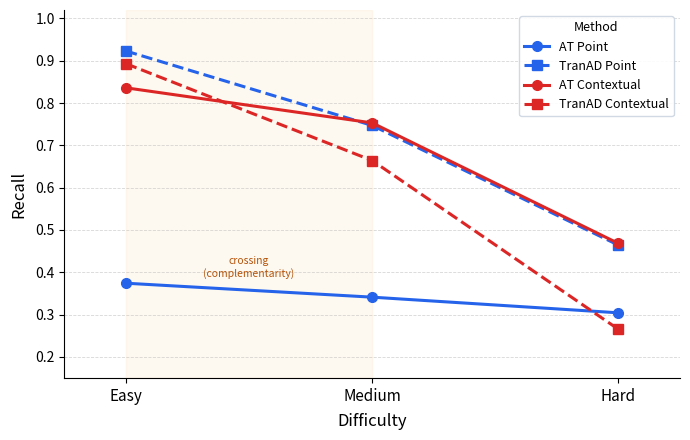

Reproduce this figure in Python.
import matplotlib.pyplot as plt
import matplotlib.ticker as ticker
import numpy as np

# --- Data from Table 3 ---
difficulties = ["Easy", "Medium", "Hard"]
x = np.arange(len(difficulties))

data = {
    "AT Point": [0.374, 0.341, 0.304],
    "TranAD Point": [0.923, 0.747, 0.464],
    "AT Contextual": [0.836, 0.753, 0.468],
    "TranAD Contextual": [0.893, 0.664, 0.265],
}

# --- Style config ---
styles = {
    "AT Point": dict(color="#2563EB", marker="o", linestyle="-", linewidth=2.2),
    "TranAD Point": dict(color="#2563EB", marker="s", linestyle="--", linewidth=2.2),
    "AT Contextual": dict(color="#DC2626", marker="o", linestyle="-", linewidth=2.2),
    "TranAD Contextual": dict(
        color="#DC2626", marker="s", linestyle="--", linewidth=2.2
    ),
}

fig, ax = plt.subplots(figsize=(7, 4.5))

for label, values in data.items():
    s = styles[label]
    ax.plot(
        x,
        values,
        label=label,
        marker=s["marker"],
        color=s["color"],
        linestyle=s["linestyle"],
        linewidth=s["linewidth"],
        markersize=7,
        zorder=3,
    )


# --- Highlight the crossing between Easy and Medium for contextual lines ---
ax.axvspan(0, 1, alpha=0.06, color="#F59E0B", zorder=0)
ax.text(
    0.5,
    0.27,
    "crossing\n(complementarity)",
    ha="center",
    va="bottom",
    fontsize=7.5,
    color="#B45309",
    style="italic",
    transform=ax.get_xaxis_transform(),
)

# --- Axes formatting ---
ax.set_xticks(x)
ax.set_xticklabels(difficulties, fontsize=11)
ax.set_xlim(-0.25, 2.25)
ax.set_ylim(0.15, 1.02)
ax.yaxis.set_major_locator(ticker.MultipleLocator(0.1))
ax.yaxis.set_major_formatter(ticker.FormatStrFormatter("%.1f"))
ax.set_xlabel("Difficulty", fontsize=12, labelpad=6)
ax.set_ylabel("Recall", fontsize=12, labelpad=6)

ax.grid(axis="y", linestyle="--", linewidth=0.6, alpha=0.5, zorder=0)
ax.spines[["top", "right"]].set_visible(False)

# --- Legend ---
ax.legend(
    loc="upper right",
    fontsize=9,
    framealpha=0.9,
    edgecolor="#CBD5E1",
    title="Method",
    title_fontsize=9,
)

plt.tight_layout()
plt.savefig("./recall_by_difficulty.png", dpi=150, bbox_inches="tight")
plt.show()
print("Saved → figure2_recall_by_difficulty.png")
